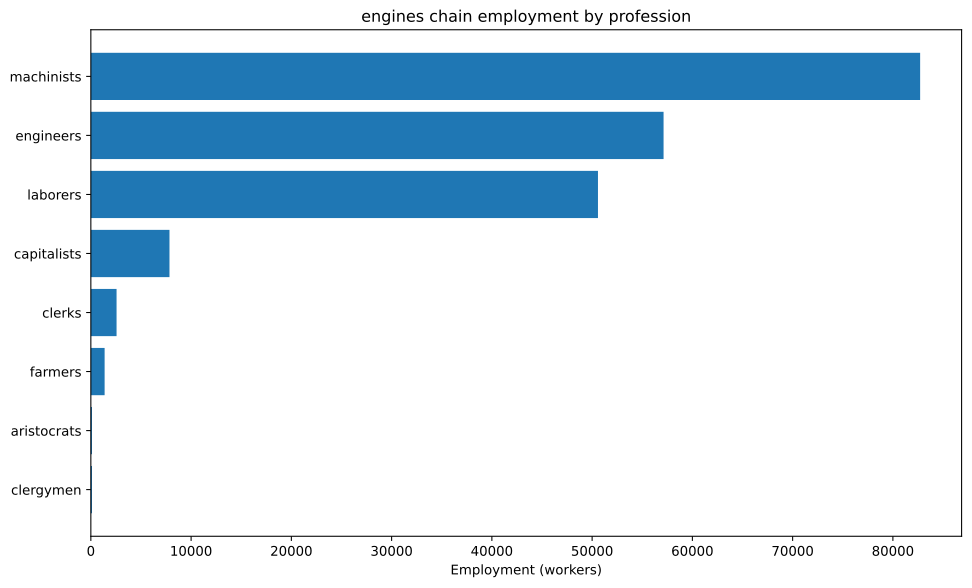

Source data for this figure (header and first rows):
config, building, profession, employment
building_tooling_workshops+pm_rubber_gri…, building_tooling_workshops, capitalists, 343.3
building_tooling_workshops+pm_rubber_gri…, building_tooling_workshops, engineers, 1716
building_tooling_workshops+pm_rubber_gri…, building_tooling_workshops, machinists, 3433
building_paper_mills+pm_bleached_paper+p…, building_paper_mills, capitalists, 32.23
building_paper_mills+pm_bleached_paper+p…, building_paper_mills, engineers, 161.1
building_paper_mills+pm_bleached_paper+p…, building_paper_mills, laborers, 322.3
building_paper_mills+pm_bleached_paper+p…, building_paper_mills, machinists, 322.3
building_chemical_plants+pm_improved_fer…, building_chemical_plants, capitalists, 39.23
building_chemical_plants+pm_improved_fer…, building_chemical_plants, engineers, 392.3
building_chemical_plants+pm_improved_fer…, building_chemical_plants, laborers, 784.6
building_chemical_plants+pm_improved_fer…, building_chemical_plants, machinists, 588.4
building_explosives_factory+pm_brine_ele…, building_explosives_factory, capitalists, 107.4
building_explosives_factory+pm_brine_ele…, building_explosives_factory, engineers, 1611
building_explosives_factory+pm_brine_ele…, building_explosives_factory, laborers, 1074
building_explosives_factory+pm_brine_ele…, building_explosives_factory, machinists, 1289
building_synthetics_plants+pm_dye_produc…, building_synthetics_plants, capitalists, 4.028
building_synthetics_plants+pm_dye_produc…, building_synthetics_plants, engineers, 80.57
building_synthetics_plants+pm_dye_produc…, building_synthetics_plants, laborers, 40.28
building_synthetics_plants+pm_dye_produc…, building_synthetics_plants, machinists, 60.42
building_steel_mills+pm_open_hearth_proc…, building_steel_mills, capitalists, 853.9
building_steel_mills+pm_open_hearth_proc…, building_steel_mills, engineers, 6404
building_steel_mills+pm_open_hearth_proc…, building_steel_mills, laborers, 4270
building_steel_mills+pm_open_hearth_proc…, building_steel_mills, machinists, 10674
building_motor_industry+pm_electric_engi…, building_motor_industry, capitalists, 2279
building_motor_industry+pm_electric_engi…, building_motor_industry, engineers, 22787
building_motor_industry+pm_electric_engi…, building_motor_industry, laborers, 22787
building_motor_industry+pm_electric_engi…, building_motor_industry, machinists, 22787
building_coal_mine+pm_diesel_pump_buildi…, building_coal_mine, capitalists, 744.3
building_coal_mine+pm_diesel_pump_buildi…, building_coal_mine, engineers, 5582
building_coal_mine+pm_diesel_pump_buildi…, building_coal_mine, machinists, 11165
building_iron_mine+pm_diesel_pump_buildi…, building_iron_mine, capitalists, 867
building_iron_mine+pm_diesel_pump_buildi…, building_iron_mine, engineers, 6502
building_iron_mine+pm_diesel_pump_buildi…, building_iron_mine, machinists, 13005
building_sulfur_mine+pm_diesel_pump_buil…, building_sulfur_mine, capitalists, 73.46
building_sulfur_mine+pm_diesel_pump_buil…, building_sulfur_mine, engineers, 367.3
building_sulfur_mine+pm_diesel_pump_buil…, building_sulfur_mine, machinists, 1102
building_power_plant+pm_coal-fired_plant…, building_power_plant, capitalists, 1858
building_power_plant+pm_coal-fired_plant…, building_power_plant, engineers, 10405
building_power_plant+pm_coal-fired_plant…, building_power_plant, laborers, 14865
building_power_plant+pm_coal-fired_plant…, building_power_plant, machinists, 11149
building_logging_camp+pm_electric_saw_mi…, building_logging_camp, capitalists, 9.668
building_logging_camp+pm_electric_saw_mi…, building_logging_camp, engineers, 48.34
building_logging_camp+pm_electric_saw_mi…, building_logging_camp, laborers, 48.34
building_logging_camp+pm_electric_saw_mi…, building_logging_camp, machinists, 96.68
building_rubber_plantation+automatic_irr…, building_rubber_plantation, aristocrats, 114.4
building_rubber_plantation+automatic_irr…, building_rubber_plantation, clergymen, 114.4
building_rubber_plantation+automatic_irr…, building_rubber_plantation, farmers, 1373
building_rubber_plantation+automatic_irr…, building_rubber_plantation, laborers, 2288
building_rubber_plantation+automatic_irr…, building_rubber_plantation, machinists, 572.1
building_oil_rig+pm_combustion_derricks+…, building_oil_rig, capitalists, 118.6
building_oil_rig+pm_combustion_derricks+…, building_oil_rig, engineers, 1067
building_oil_rig+pm_combustion_derricks+…, building_oil_rig, machinists, 2371
building_railway+pm_electric_trains+pm_s…, building_railway, capitalists, 512.9
building_railway+pm_electric_trains+pm_s…, building_railway, clerks, 2565
building_railway+pm_electric_trains+pm_s…, building_railway, laborers, 4104
building_railway+pm_electric_trains+pm_s…, building_railway, machinists, 4104
